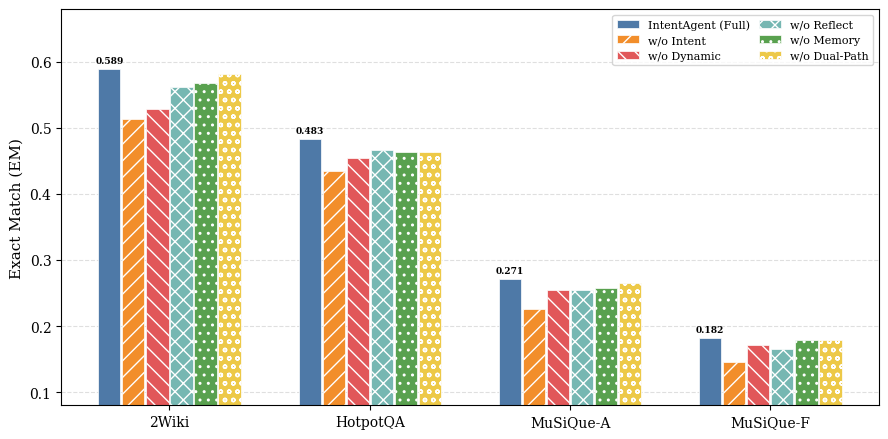

Recreate this plot in Python. (Note: this script raises an exception after producing the figure.)
"""Generate Figure 5: Grouped bar chart for ablation study (Qwen3-32B)."""
import matplotlib
matplotlib.use("Agg")
import matplotlib.pyplot as plt
import numpy as np
from pathlib import Path

plt.rcParams.update({
    "font.family": "serif",
    "font.size": 10,
    "axes.linewidth": 0.8,
    "figure.dpi": 300,
})

datasets = ["2Wiki", "HotpotQA", "MuSiQue-A", "MuSiQue-F"]
variants = [
    "IntentAgent\n(Full)",
    "w/o\nIntent",
    "w/o\nDynamic",
    "w/o\nReflect",
    "w/o\nMemory",
    "w/o\nDual-Path",
]

em_data = {
    "2Wiki":      [0.589, 0.513, 0.528, 0.562, 0.568, 0.582],
    "HotpotQA":   [0.483, 0.434, 0.455, 0.466, 0.463, 0.463],
    "MuSiQue-A":  [0.271, 0.226, 0.255, 0.254, 0.258, 0.265],
    "MuSiQue-F":  [0.182, 0.145, 0.172, 0.165, 0.179, 0.179],
}

colors = ["#4e79a7", "#f28e2b", "#e15759", "#76b7b2", "#59a14f", "#edc948"]
hatches = ["", "//", "\\\\", "xx", "..", "oo"]

n_variants = len(variants)
n_datasets = len(datasets)
x = np.arange(n_datasets)
width = 0.12
offsets = np.arange(n_variants) - (n_variants - 1) / 2

fig, ax = plt.subplots(figsize=(9, 4.5))

for i, variant in enumerate(variants):
    vals = [em_data[ds][i] for ds in datasets]
    bars = ax.bar(x + offsets[i] * width, vals, width * 0.92,
                  label=variant.replace("\n", " "),
                  color=colors[i], hatch=hatches[i],
                  edgecolor="white", linewidth=0.5)
    if i == 0:
        for bar, v in zip(bars, vals):
            ax.text(bar.get_x() + bar.get_width() / 2, bar.get_height() + 0.006,
                    f"{v:.3f}", ha="center", va="bottom", fontsize=6.5, fontweight="bold")

ax.set_xticks(x)
ax.set_xticklabels(datasets, fontsize=10)
ax.set_ylabel("Exact Match (EM)", fontsize=11)
ax.set_ylim(0.08, 0.68)
ax.yaxis.grid(True, linestyle="--", alpha=0.4)
ax.set_axisbelow(True)

ax.legend(loc="upper right", fontsize=8, ncol=2, frameon=True, fancybox=True,
          borderpad=0.4, columnspacing=0.8)

plt.tight_layout()
out = Path(__file__).parent / "fig5_ablation.pdf"
fig.savefig(out, bbox_inches="tight")
print(f"Saved: {out}")
